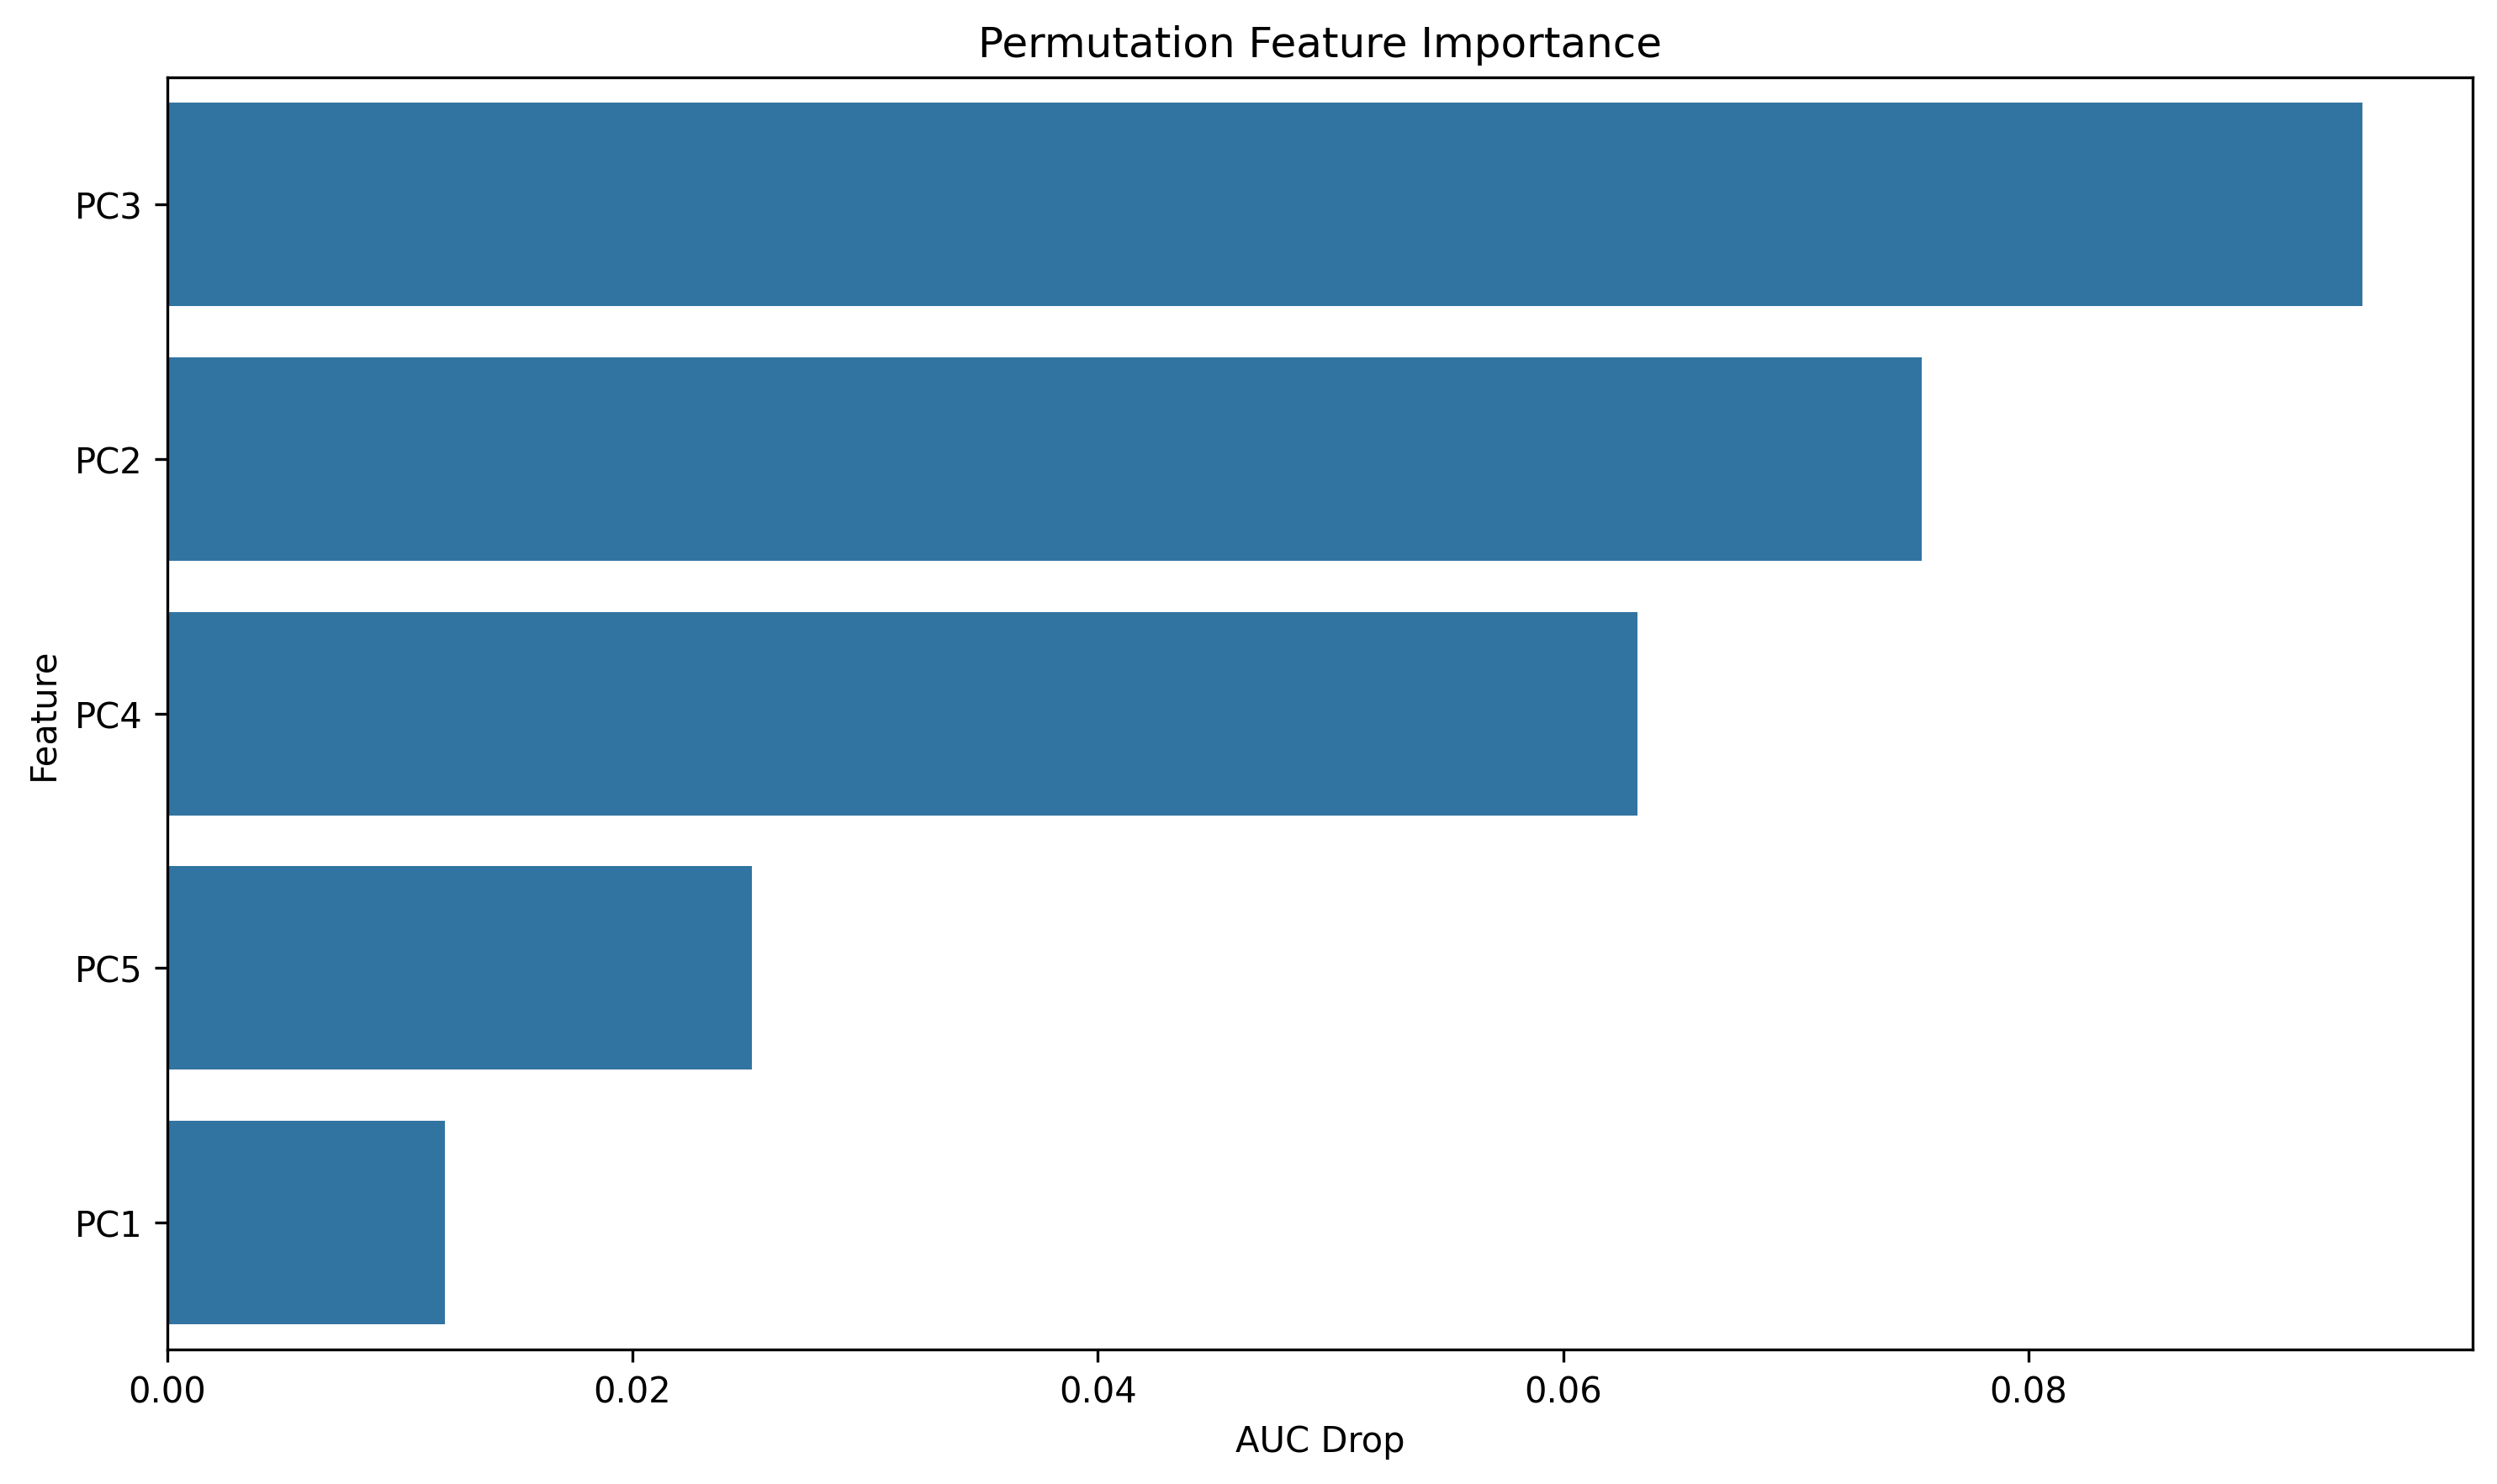

Data behind this chart, as committed beside it:
feature, importance
PC3, 0.09436
PC2, 0.07541
PC4, 0.06318
PC5, 0.02513
PC1, 0.01194
